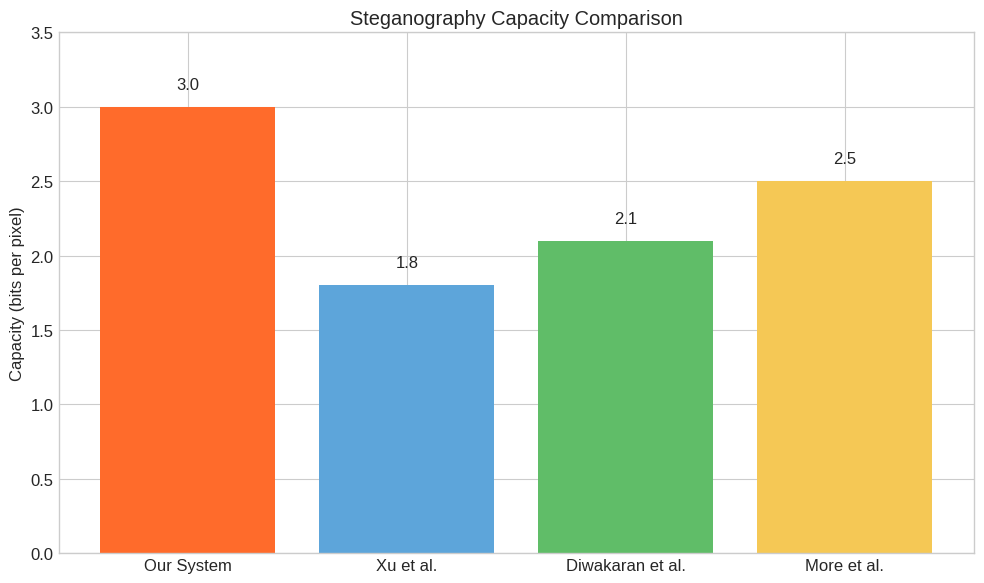
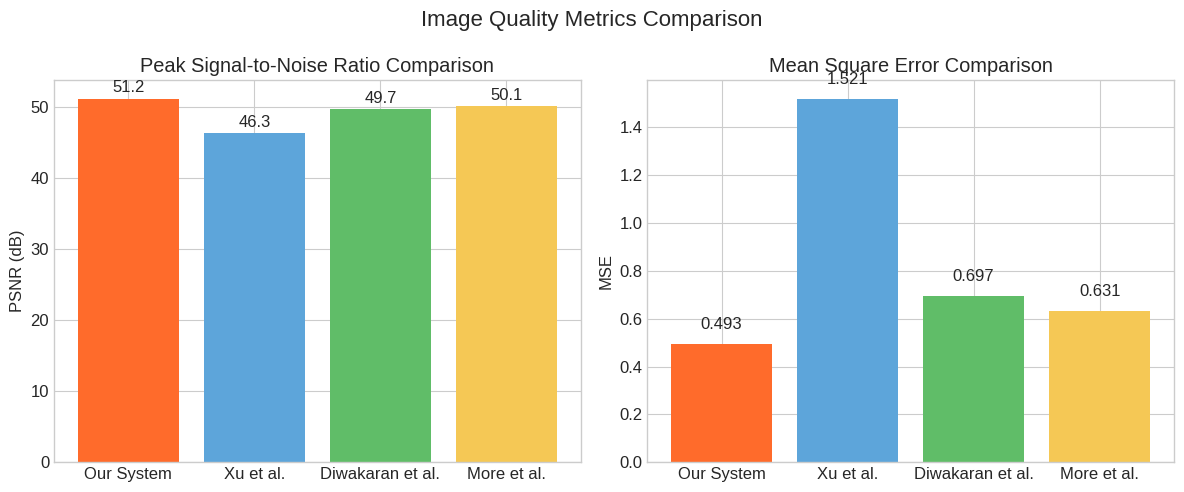
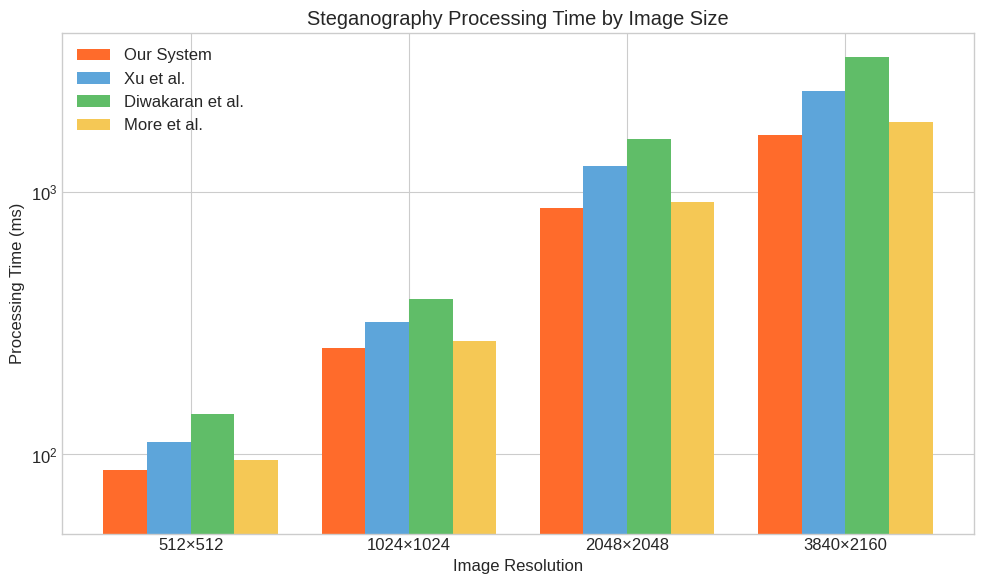
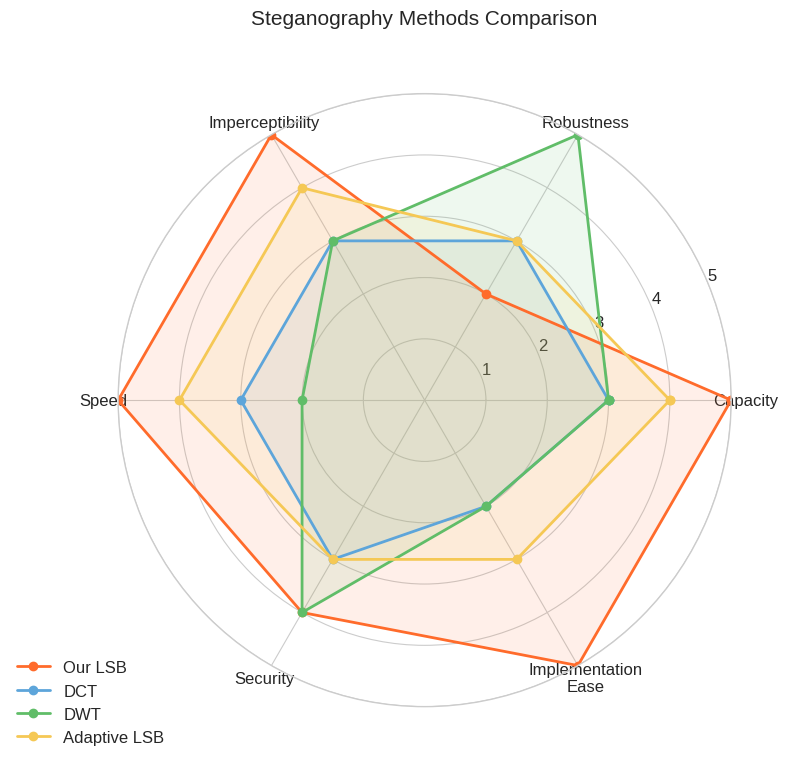
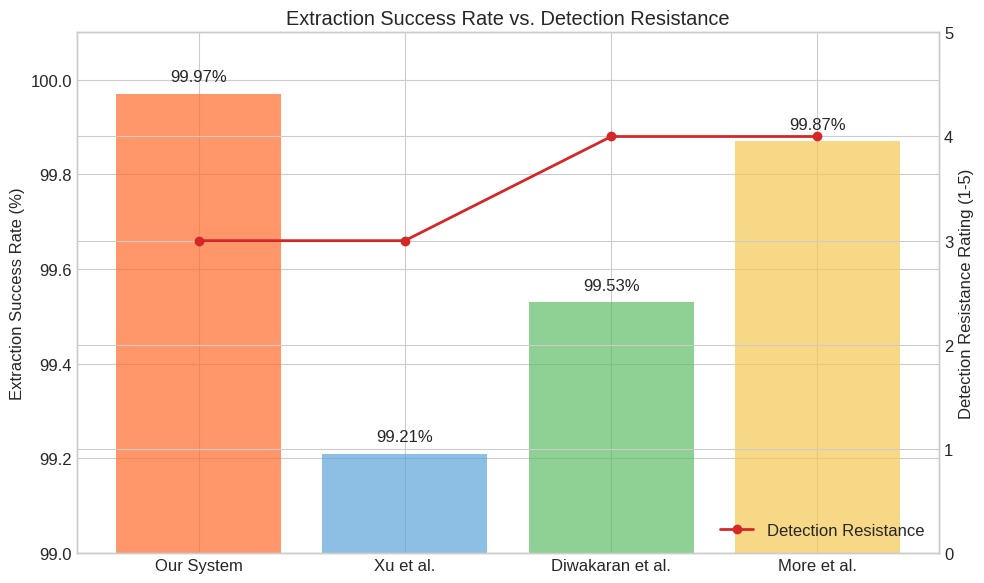

Reproduce these figures in Python, in order.
import matplotlib.pyplot as plt
import numpy as np
import os

# Create output directory if it doesn't exist
os.makedirs('static/graphs', exist_ok=True)

# Set style for better looking graphs
plt.style.use('seaborn-v0_8-whitegrid')
plt.rcParams['figure.figsize'] = (10, 6)
plt.rcParams['font.size'] = 12

def save_fig(fig, filename):
    """Save figure with tight layout and in multiple formats."""
    fig.tight_layout()
    fig.savefig(f'static/graphs/{filename}.png', dpi=300, bbox_inches='tight')
    fig.savefig(f'static/graphs/{filename}.pdf', bbox_inches='tight')
    print(f"Saved {filename}")

# 1. Steganography Capacity Comparison
def generate_capacity_comparison():
    systems = ['Our System', 'Xu et al.', 'Diwakaran et al.', 'More et al.']
    capacities = [3.0, 1.8, 2.1, 2.5]
    
    fig, ax = plt.subplots()
    bars = ax.bar(systems, capacities, color=['#ff6b2b', '#5DA5DA', '#60BD68', '#F5C855'])
    
    # Add value labels on top of bars
    for bar in bars:
        height = bar.get_height()
        ax.text(bar.get_x() + bar.get_width()/2., height + 0.1,
                f'{height:.1f}', ha='center', va='bottom')
    
    ax.set_ylim(0, max(capacities) + 0.5)
    ax.set_ylabel('Capacity (bits per pixel)')
    ax.set_title('Steganography Capacity Comparison')
    
    save_fig(fig, 'capacity_comparison')

# 2. Image Quality Comparison (PSNR)
def generate_quality_comparison():
    systems = ['Our System', 'Xu et al.', 'Diwakaran et al.', 'More et al.']
    psnr = [51.2, 46.3, 49.7, 50.1]
    mse = [0.493, 1.521, 0.697, 0.631]
    
    fig, (ax1, ax2) = plt.subplots(1, 2, figsize=(12, 5))
    
    # PSNR Plot
    bars1 = ax1.bar(systems, psnr, color=['#ff6b2b', '#5DA5DA', '#60BD68', '#F5C855'])
    ax1.set_ylabel('PSNR (dB)')
    ax1.set_title('Peak Signal-to-Noise Ratio Comparison')
    
    # Add value labels on top of bars
    for bar in bars1:
        height = bar.get_height()
        ax1.text(bar.get_x() + bar.get_width()/2., height + 0.5,
                f'{height:.1f}', ha='center', va='bottom')
    
    # MSE Plot
    bars2 = ax2.bar(systems, mse, color=['#ff6b2b', '#5DA5DA', '#60BD68', '#F5C855'])
    ax2.set_ylabel('MSE')
    ax2.set_title('Mean Square Error Comparison')
    
    # Add value labels on top of bars
    for bar in bars2:
        height = bar.get_height()
        ax2.text(bar.get_x() + bar.get_width()/2., height + 0.05,
                f'{height:.3f}', ha='center', va='bottom')
    
    fig.suptitle('Image Quality Metrics Comparison', fontsize=16)
    fig.tight_layout(rect=[0, 0, 1, 0.95])  # Adjust for suptitle
    
    save_fig(fig, 'quality_comparison')

# 3. Processing Time Comparison
def generate_speed_comparison():
    image_sizes = ['512×512', '1024×1024', '2048×2048', '3840×2160']
    our_system = [87, 254, 863, 1643]
    xu = [112, 318, 1247, 2418]
    diwakaran = [143, 391, 1592, 3254]
    more = [95, 271, 912, 1832]
    
    x = np.arange(len(image_sizes))
    width = 0.2
    
    fig, ax = plt.subplots(figsize=(10, 6))
    rects1 = ax.bar(x - width*1.5, our_system, width, label='Our System', color='#ff6b2b')
    rects2 = ax.bar(x - width/2, xu, width, label='Xu et al.', color='#5DA5DA')
    rects3 = ax.bar(x + width/2, diwakaran, width, label='Diwakaran et al.', color='#60BD68')
    rects4 = ax.bar(x + width*1.5, more, width, label='More et al.', color='#F5C855')
    
    ax.set_ylabel('Processing Time (ms)')
    ax.set_xlabel('Image Resolution')
    ax.set_xticks(x)
    ax.set_xticklabels(image_sizes)
    ax.legend()
    ax.set_title('Steganography Processing Time by Image Size')
    
    # Convert to logarithmic scale for better visualization
    ax.set_yscale('log')
    ax.set_ylim(50, 4000)
    
    save_fig(fig, 'speed_comparison')

# 4. Radar chart for method comparison
def generate_radar_chart():
    # Categories for radar chart
    categories = ['Capacity', 'Robustness', 'Imperceptibility', 
                  'Speed', 'Security', 'Implementation\nEase']
    
    # Values for each method (on a scale of 0-5)
    our_lsb = [5, 2, 5, 5, 4, 5]
    dct = [3, 3, 3, 3, 3, 2]
    dwt = [3, 5, 3, 2, 4, 2]
    adaptive_lsb = [4, 3, 4, 4, 3, 3]
    
    # Number of categories
    N = len(categories)
    
    # Create angles for each category
    angles = [n / float(N) * 2 * np.pi for n in range(N)]
    angles += angles[:1]  # Close the loop
    
    # Add values for each method
    our_lsb += our_lsb[:1]
    dct += dct[:1]
    dwt += dwt[:1]
    adaptive_lsb += adaptive_lsb[:1]
    
    # Create figure
    fig, ax = plt.subplots(figsize=(8, 8), subplot_kw=dict(polar=True))
    
    # Plot each method
    ax.plot(angles, our_lsb, 'o-', linewidth=2, label='Our LSB', color='#ff6b2b')
    ax.plot(angles, dct, 'o-', linewidth=2, label='DCT', color='#5DA5DA')
    ax.plot(angles, dwt, 'o-', linewidth=2, label='DWT', color='#60BD68')
    ax.plot(angles, adaptive_lsb, 'o-', linewidth=2, label='Adaptive LSB', color='#F5C855')
    
    # Fill areas
    ax.fill(angles, our_lsb, alpha=0.1, color='#ff6b2b')
    ax.fill(angles, dct, alpha=0.1, color='#5DA5DA')
    ax.fill(angles, dwt, alpha=0.1, color='#60BD68')
    ax.fill(angles, adaptive_lsb, alpha=0.1, color='#F5C855')
    
    # Set category labels
    ax.set_xticks(angles[:-1])
    ax.set_xticklabels(categories)
    
    # Set y-axis limits
    ax.set_ylim(0, 5)
    ax.set_yticks([1, 2, 3, 4, 5])
    ax.set_yticklabels(['1', '2', '3', '4', '5'])
    
    # Add legend
    ax.legend(loc='upper right', bbox_to_anchor=(0.1, 0.1))
    
    # Add title
    plt.title('Steganography Methods Comparison', size=15, y=1.1)
    
    save_fig(fig, 'radar_comparison')

# 5. Success Rate and Detection Resistance
def generate_success_resistance_chart():
    systems = ['Our System', 'Xu et al.', 'Diwakaran et al.', 'More et al.']
    success_rates = [99.97, 99.21, 99.53, 99.87]
    
    # Detection resistance ratings (1-5 scale)
    resistance_ratings = [3, 3, 4, 4]  # Converted from Medium/High text ratings
    
    fig, ax1 = plt.subplots()
    
    # Plot success rates as bars
    bars = ax1.bar(systems, success_rates, color=['#ff6b2b', '#5DA5DA', '#60BD68', '#F5C855'], alpha=0.7)
    ax1.set_ylim(99, 100.1)  # Zoom in on the high percentages
    ax1.set_ylabel('Extraction Success Rate (%)')
    
    # Add value labels on top of bars
    for bar in bars:
        height = bar.get_height()
        ax1.text(bar.get_x() + bar.get_width()/2., height + 0.02,
                f'{height:.2f}%', ha='center', va='bottom')
    
    # Create a second y-axis for resistance ratings
    ax2 = ax1.twinx()
    ax2.plot(systems, resistance_ratings, 'o-', color='#d62728', linewidth=2, label='Detection Resistance')
    ax2.set_ylim(0, 5)
    ax2.set_ylabel('Detection Resistance Rating (1-5)')
    
    # Add a legend for the line
    lines, labels = ax2.get_legend_handles_labels()
    ax1.legend(lines, labels, loc='lower right')
    
    plt.title('Extraction Success Rate vs. Detection Resistance')
    
    save_fig(fig, 'success_resistance')

if __name__ == "__main__":
    generate_capacity_comparison()
    generate_quality_comparison()
    generate_speed_comparison()
    generate_radar_chart()
    generate_success_resistance_chart()
    
    print("All graphs generated successfully!") 